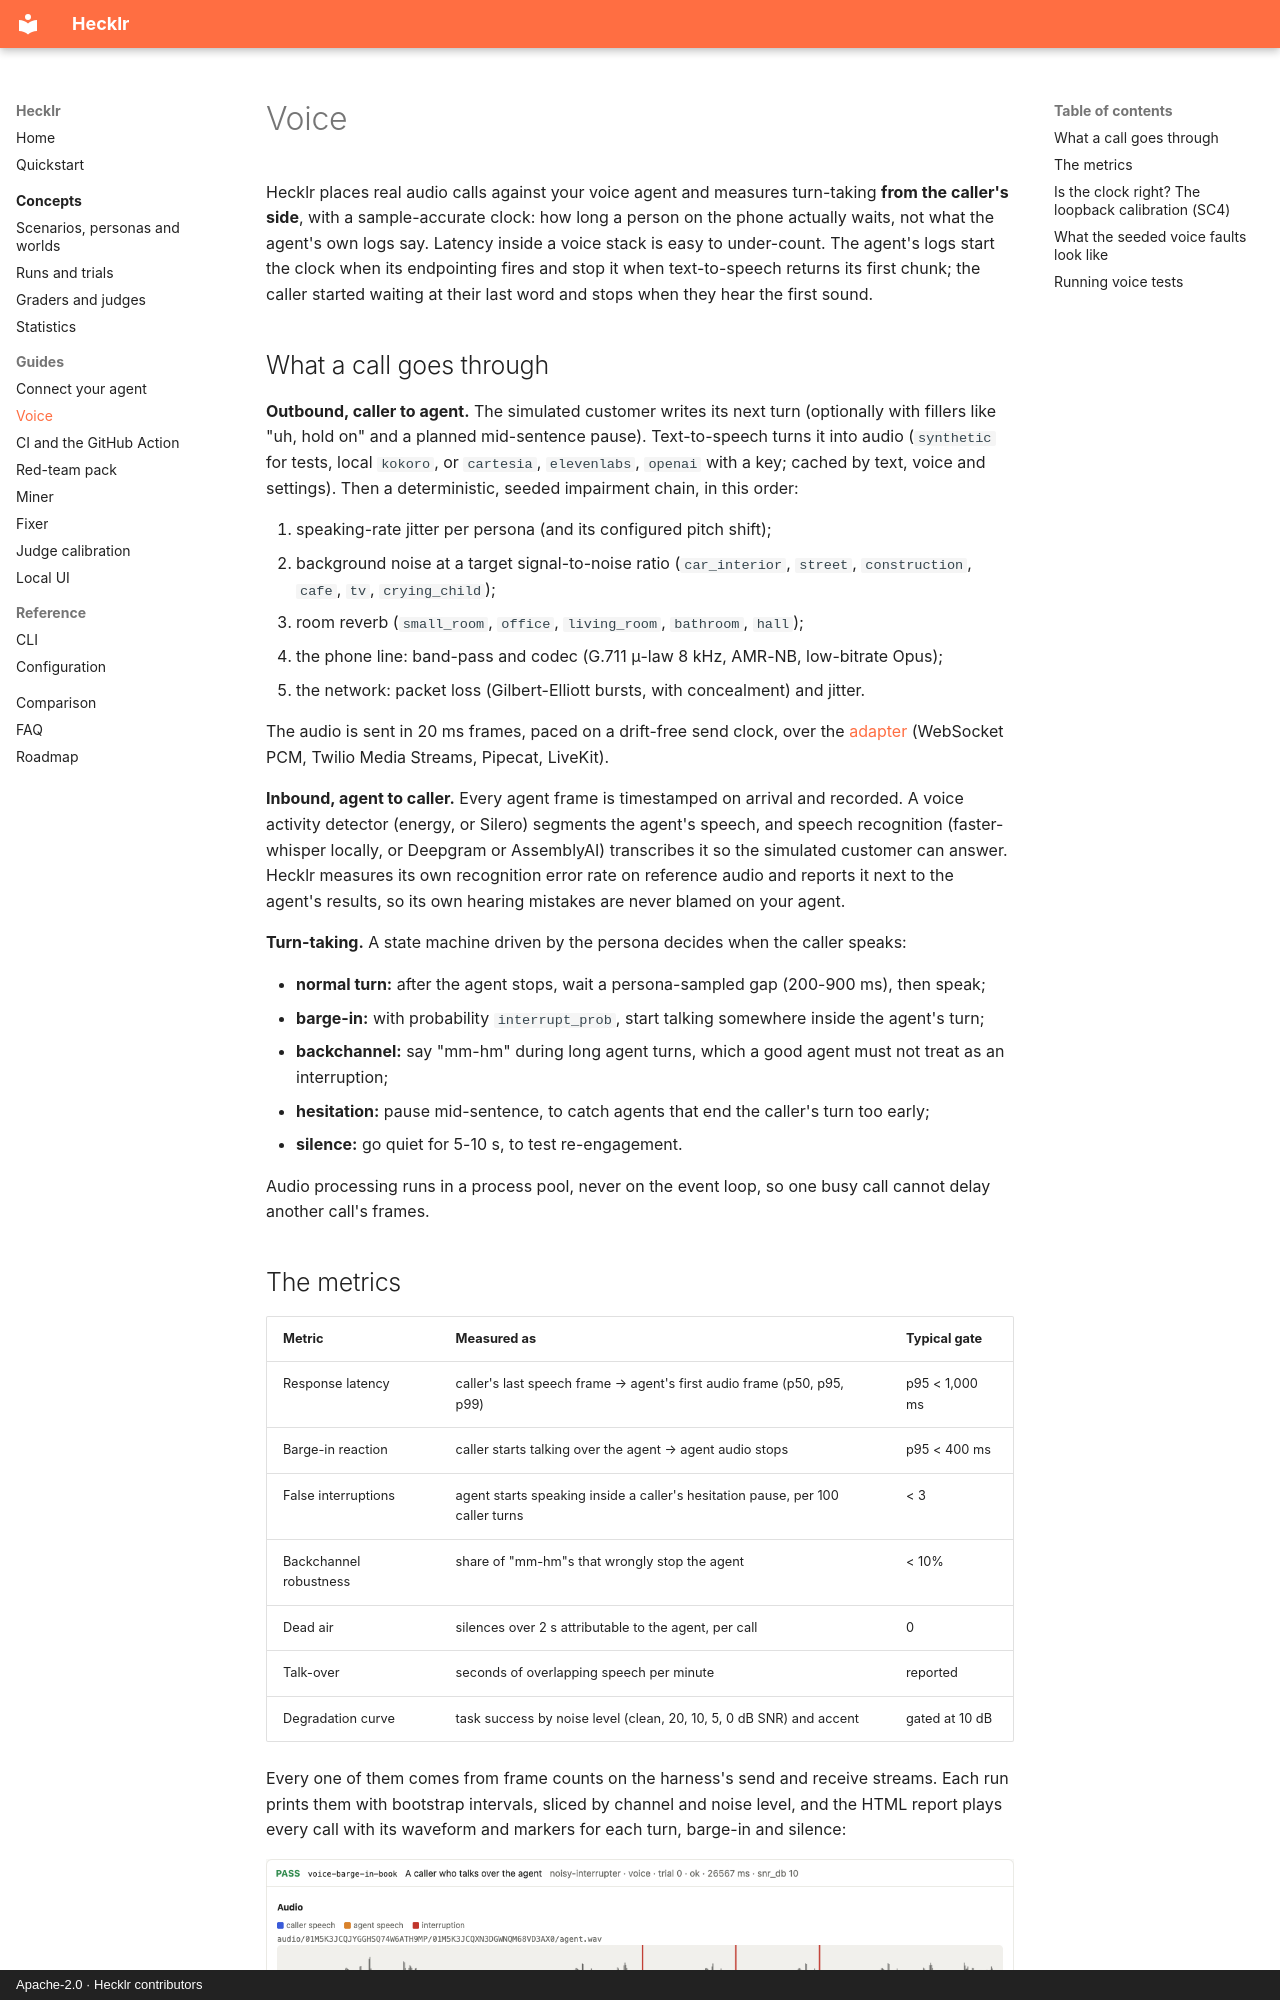

repository: ebenbaruk/hecklr · page: guides/voice/index.html · generator: mkdocs · copyright: Apache-2.0 · Hecklr contributors

# Voice

Hecklr places real audio calls against your voice agent and measures turn-taking **from the
caller's side**, with a sample-accurate clock: how long a person on the phone actually waits, not
what the agent's own logs say. Latency inside a voice stack is easy to under-count. The agent's
logs start the clock when its endpointing fires and stop it when text-to-speech returns its first
chunk; the caller started waiting at their last word and stops when they hear the first sound.

## What a call goes through

**Outbound, caller to agent.** The simulated customer writes its next turn (optionally with
fillers like "uh, hold on" and a planned mid-sentence pause). Text-to-speech turns it into audio
(`synthetic` for tests, local `kokoro`, or `cartesia`, `elevenlabs`, `openai` with a key; cached by
text, voice and settings). Then a deterministic, seeded impairment chain, in this order:

1. speaking-rate jitter per persona (and its configured pitch shift);
2. background noise at a target signal-to-noise ratio (`car_interior`, `street`, `construction`,
   `cafe`, `tv`, `crying_child`);
3. room reverb (`small_room`, `office`, `living_room`, `bathroom`, `hall`);
4. the phone line: band-pass and codec (G.711 μ-law 8 kHz, AMR-NB, low-bitrate Opus);
5. the network: packet loss (Gilbert-Elliott bursts, with concealment) and jitter.

The audio is sent in 20 ms frames, paced on a drift-free send clock, over the
[adapter](../adapters.md#voice) (WebSocket PCM, Twilio Media Streams, Pipecat, LiveKit).

**Inbound, agent to caller.** Every agent frame is timestamped on arrival and recorded. A voice
activity detector (energy, or Silero) segments the agent's speech, and speech recognition
(faster-whisper locally, or Deepgram or AssemblyAI) transcribes it so the simulated customer can
answer. Hecklr measures its own recognition error rate on reference audio and reports it next to
the agent's results, so its own hearing mistakes are never blamed on your agent.

**Turn-taking.** A state machine driven by the persona decides when the caller speaks:

- **normal turn:** after the agent stops, wait a persona-sampled gap (200-900 ms), then speak;
- **barge-in:** with probability `interrupt_prob`, start talking somewhere inside the agent's turn;
- **backchannel:** say "mm-hm" during long agent turns, which a good agent must not treat as an
  interruption;
- **hesitation:** pause mid-sentence, to catch agents that end the caller's turn too early;
- **silence:** go quiet for 5-10 s, to test re-engagement.

Audio processing runs in a process pool, never on the event loop, so one busy call cannot delay
another call's frames.
